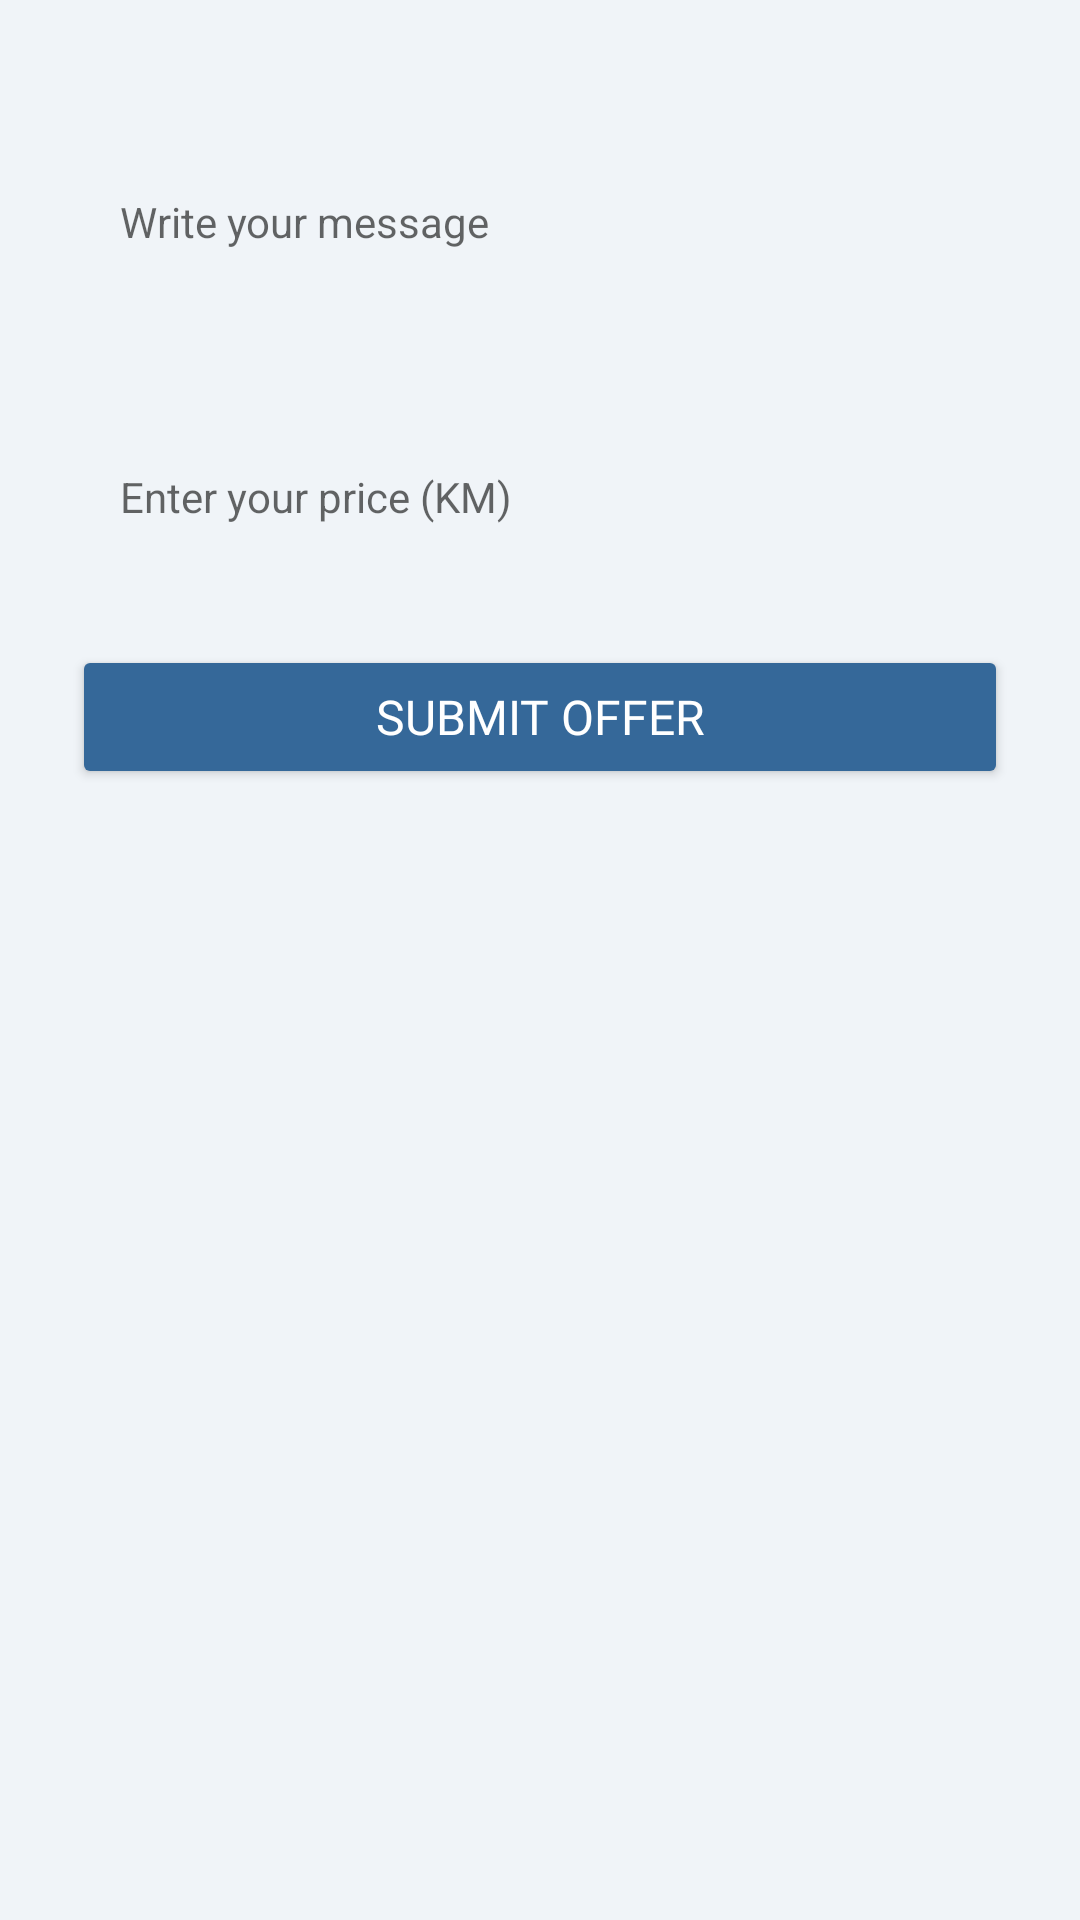

Layout XML and referenced resources for this Android screen:
<!-- AndroidManifest.xml: application theme Theme.MyMath -->
<!-- res/layout/fragment_offer_form.xml -->
<?xml version="1.0" encoding="utf-8"?>
<ScrollView xmlns:android="http://schemas.android.com/apk/res/android"
    android:layout_width="match_parent"
    android:layout_height="match_parent"
    android:background="#F0F4F8"
    android:padding="24dp">

    <LinearLayout
        android:layout_width="match_parent"
        android:layout_height="wrap_content"
        android:orientation="vertical">

        
        <EditText
            android:id="@+id/offer_message_input"
            android:layout_width="match_parent"
            android:layout_height="wrap_content"
            android:hint="Write your message"
            android:minLines="4"
            android:inputType="textMultiLine"
            android:background="@drawable/edit_text_border"
            android:padding="16dp"
            android:textSize="14sp"
            android:layout_marginBottom="16dp" />

        
        <EditText
            android:id="@+id/offer_price_input"
            android:layout_width="match_parent"
            android:layout_height="wrap_content"
            android:hint="Enter your price (KM)"
            android:inputType="numberDecimal"
            android:background="@drawable/edit_text_border"
            android:padding="16dp"
            android:textSize="14sp"
            android:layout_marginBottom="24dp" />

        
        <Button
            android:id="@+id/submit_offer_button"
            android:layout_width="match_parent"
            android:layout_height="wrap_content"
            android:text="Submit Offer"
            android:textColor="#FFFFFF"
            android:backgroundTint="#356899"
            android:textSize="16sp"
            android:fontFamily="@font/poppins_medium" />

    </LinearLayout>
</ScrollView>
<!-- resources referenced by this layout -->
<resources>
  <style name="Theme.MyMath" parent="Theme.MaterialComponents.DayNight.NoActionBar">
          
          <item name="colorPrimary">@color/primary_356899</item>
          <item name="colorPrimaryVariant">#5890c5</item>
          <item name="colorOnPrimary">@color/white</item>
          
          <item name="colorSecondary">@color/teal_200</item>
          <item name="colorSecondaryVariant">@color/teal_700</item>
          <item name="colorOnSecondary">@color/black</item>
          
          <item name="android:statusBarColor">?attr/colorPrimaryVariant</item>
          
      </style>
  <color name="primary_356899">#356899</color>
  <color name="white">#FFFFFF</color>
  <color name="teal_200">#03DAC5</color>
  <color name="teal_700">#018786</color>
  <color name="black">#000000</color>
</resources>
